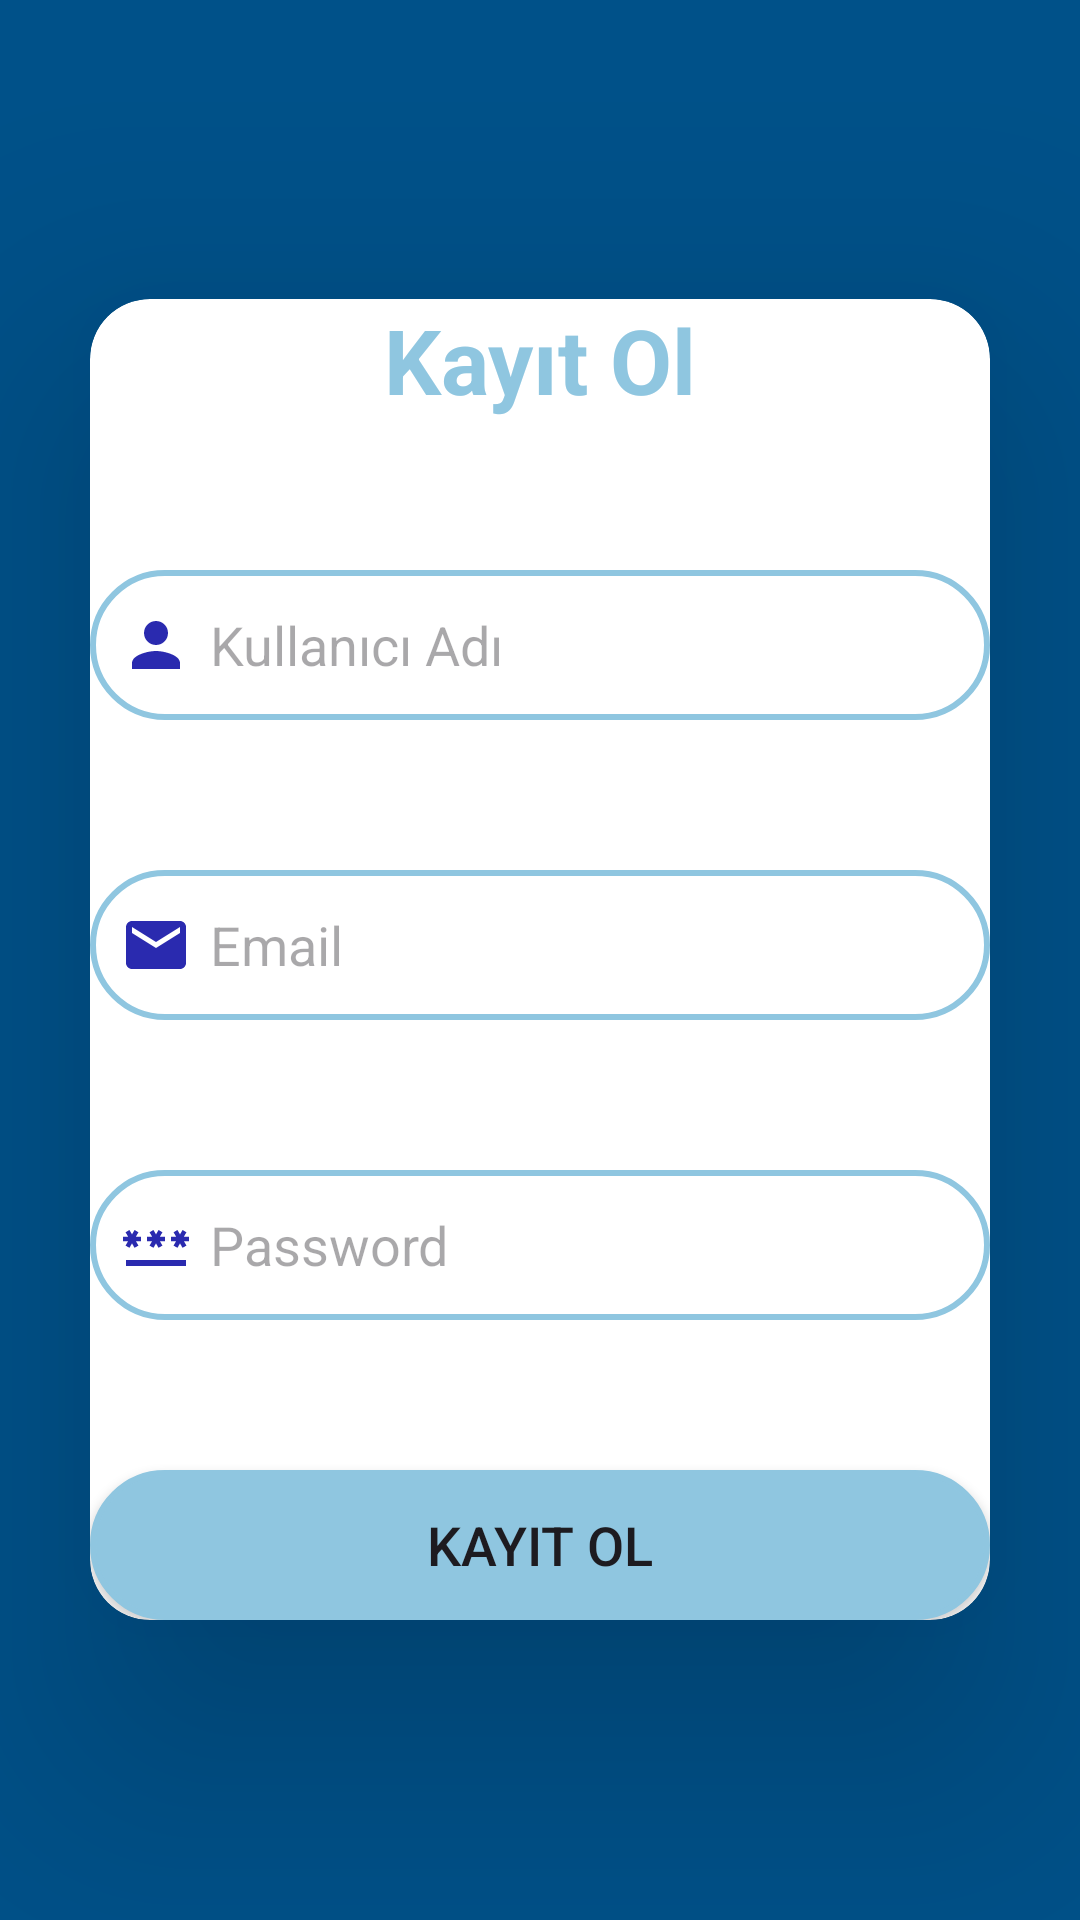

The Android layout XML behind this screen, and the referenced resources:
<!-- AndroidManifest.xml: application theme Theme.İlkProje -->
<!-- res/layout/activity_kayit_ol.xml -->
<?xml version="1.0" encoding="utf-8"?>
<LinearLayout
    xmlns:android="http://schemas.android.com/apk/res/android"
    xmlns:app="http://schemas.android.com/apk/res-auto"
    xmlns:tools="http://schemas.android.com/tools"
    android:layout_width="match_parent"
    android:layout_height="match_parent"
    tools:context=".KayitOl"
    android:background="#005189">

    <androidx.cardview.widget.CardView
        android:layout_width="match_parent"
        android:layout_height="wrap_content"
        android:layout_margin="30dp"
        android:layout_gravity="center"
        app:cardElevation="50dp"
        app:cardCornerRadius="20dp"

        >
        <LinearLayout
            android:layout_width="match_parent"
            android:layout_height="wrap_content"
            android:layout_gravity="center"
            android:orientation="vertical">

            <TextView
                android:layout_width="match_parent"
                android:layout_height="wrap_content"
                android:text="Kayıt Ol"
                android:textSize="30dp"
                android:textStyle="bold"
                android:textAlignment="center"
                android:textColor="@color/acıkmavi"


                >
            </TextView>
            <EditText
                android:layout_width="match_parent"
                android:layout_height="50dp"
                android:id="@+id/kullaniciadi"
                android:hint="Kullanıcı Adı"
                android:layout_marginTop="50dp"
                android:drawableLeft="@drawable/baseline_person_24"
                android:drawablePadding="6dp"
                android:padding="10dp"
                android:textColor="@color/black"
                android:background="@drawable/backgroundemailandpassword"

                >

            </EditText>

            <EditText
                android:layout_width="match_parent"
                android:layout_height="50dp"
                android:id="@+id/emailhere"
                android:hint="Email"
                android:layout_marginTop="50dp"
                android:drawableLeft="@drawable/baseline_email_24"
                android:drawablePadding="6dp"
                android:padding="10dp"
                android:textColor="@color/black"
                android:background="@drawable/backgroundemailandpassword"

                >

            </EditText>

            <EditText
                android:layout_width="match_parent"
                android:layout_height="50dp"
                android:id="@+id/passwordhere"
                android:hint="Password"
                android:layout_marginTop="50dp"
                android:drawableLeft="@drawable/baseline_password_24"
                android:drawablePadding="6dp"
                android:padding="10dp"
                android:textColor="@color/black"
                android:background="@drawable/backgroundemailandpassword"

                >

            </EditText>

            <Button
                android:layout_width="match_parent"
                android:layout_height="50dp"
                android:text="Kayıt Ol"
                android:layout_marginTop="50dp"
                android:layout_gravity="center"
                android:onClick="kayitOl"
                android:background="@drawable/buttonbackground"
                android:textSize="18dp"

                >

            </Button>


        </LinearLayout>



    </androidx.cardview.widget.CardView>



</LinearLayout>
<!-- resources referenced by this layout -->
<resources>
  <color name="black">#FF000000</color>
  <!-- drawable backgroundemailandpassword (drawable) -->
  <?xml version="1.0" encoding="utf-8"?>
  <selector xmlns:android="http://schemas.android.com/apk/res/android">
  <item>
      <shape android:shape="rectangle">
      <corners android:radius="30dp"/>
         <stroke android:color="@color/acıkmavi" />
          <stroke android:width="2dp" />
  
  
  
      </shape>
  
  </item>
  </selector>
  <!-- drawable baseline_email_24 (drawable) -->
  <vector android:height="24dp" android:tint="#2A2AAF"
      android:viewportHeight="24" android:viewportWidth="24"
      android:width="24dp" xmlns:android="http://schemas.android.com/apk/res/android">
      <path android:fillColor="@android:color/white" android:pathData="M20,4L4,4c-1.1,0 -1.99,0.9 -1.99,2L2,18c0,1.1 0.9,2 2,2h16c1.1,0 2,-0.9 2,-2L22,6c0,-1.1 -0.9,-2 -2,-2zM20,8l-8,5 -8,-5L4,6l8,5 8,-5v2z"/>
  </vector>
  <!-- drawable baseline_password_24 (drawable) -->
  <vector android:height="24dp" android:tint="#2A2AAF"
      android:viewportHeight="24" android:viewportWidth="24"
      android:width="24dp" xmlns:android="http://schemas.android.com/apk/res/android">
      <path android:fillColor="@android:color/white" android:pathData="M2,17h20v2H2V17zM3.15,12.95L4,11.47l0.85,1.48l1.3,-0.75L5.3,10.72H7v-1.5H5.3l0.85,-1.47L4.85,7L4,8.47L3.15,7l-1.3,0.75L2.7,9.22H1v1.5h1.7L1.85,12.2L3.15,12.95zM9.85,12.2l1.3,0.75L12,11.47l0.85,1.48l1.3,-0.75l-0.85,-1.48H15v-1.5h-1.7l0.85,-1.47L12.85,7L12,8.47L11.15,7l-1.3,0.75l0.85,1.47H9v1.5h1.7L9.85,12.2zM23,9.22h-1.7l0.85,-1.47L20.85,7L20,8.47L19.15,7l-1.3,0.75l0.85,1.47H17v1.5h1.7l-0.85,1.48l1.3,0.75L20,11.47l0.85,1.48l1.3,-0.75l-0.85,-1.48H23V9.22z"/>
  </vector>
  <!-- drawable baseline_person_24 (drawable) -->
  <vector android:height="24dp" android:tint="#2A2AAF"
      android:viewportHeight="24" android:viewportWidth="24"
      android:width="24dp" xmlns:android="http://schemas.android.com/apk/res/android">
      <path android:fillColor="@android:color/white" android:pathData="M12,12c2.21,0 4,-1.79 4,-4s-1.79,-4 -4,-4 -4,1.79 -4,4 1.79,4 4,4zM12,14c-2.67,0 -8,1.34 -8,4v2h16v-2c0,-2.66 -5.33,-4 -8,-4z"/>
  </vector>
  <!-- drawable buttonbackground (drawable) -->
  <?xml version="1.0" encoding="utf-8"?>
  <selector xmlns:android="http://schemas.android.com/apk/res/android">
  <item>
  
      <shape android:shape="rectangle">
          <corners android:radius="30dp"/>
          <stroke android:color="@color/acıkmavi"/>
          <stroke android:width="2dp" />
          <solid android:color="@color/acıkmavi"/>
  
      </shape>
  </item>
  </selector>
  <style name="Theme.İlkProje" parent="Base.Theme.İlkProje" />
  <style name="Base.Theme.İlkProje" parent="Theme.Material3.DayNight.NoActionBar">
          
          
      </style>
</resources>
